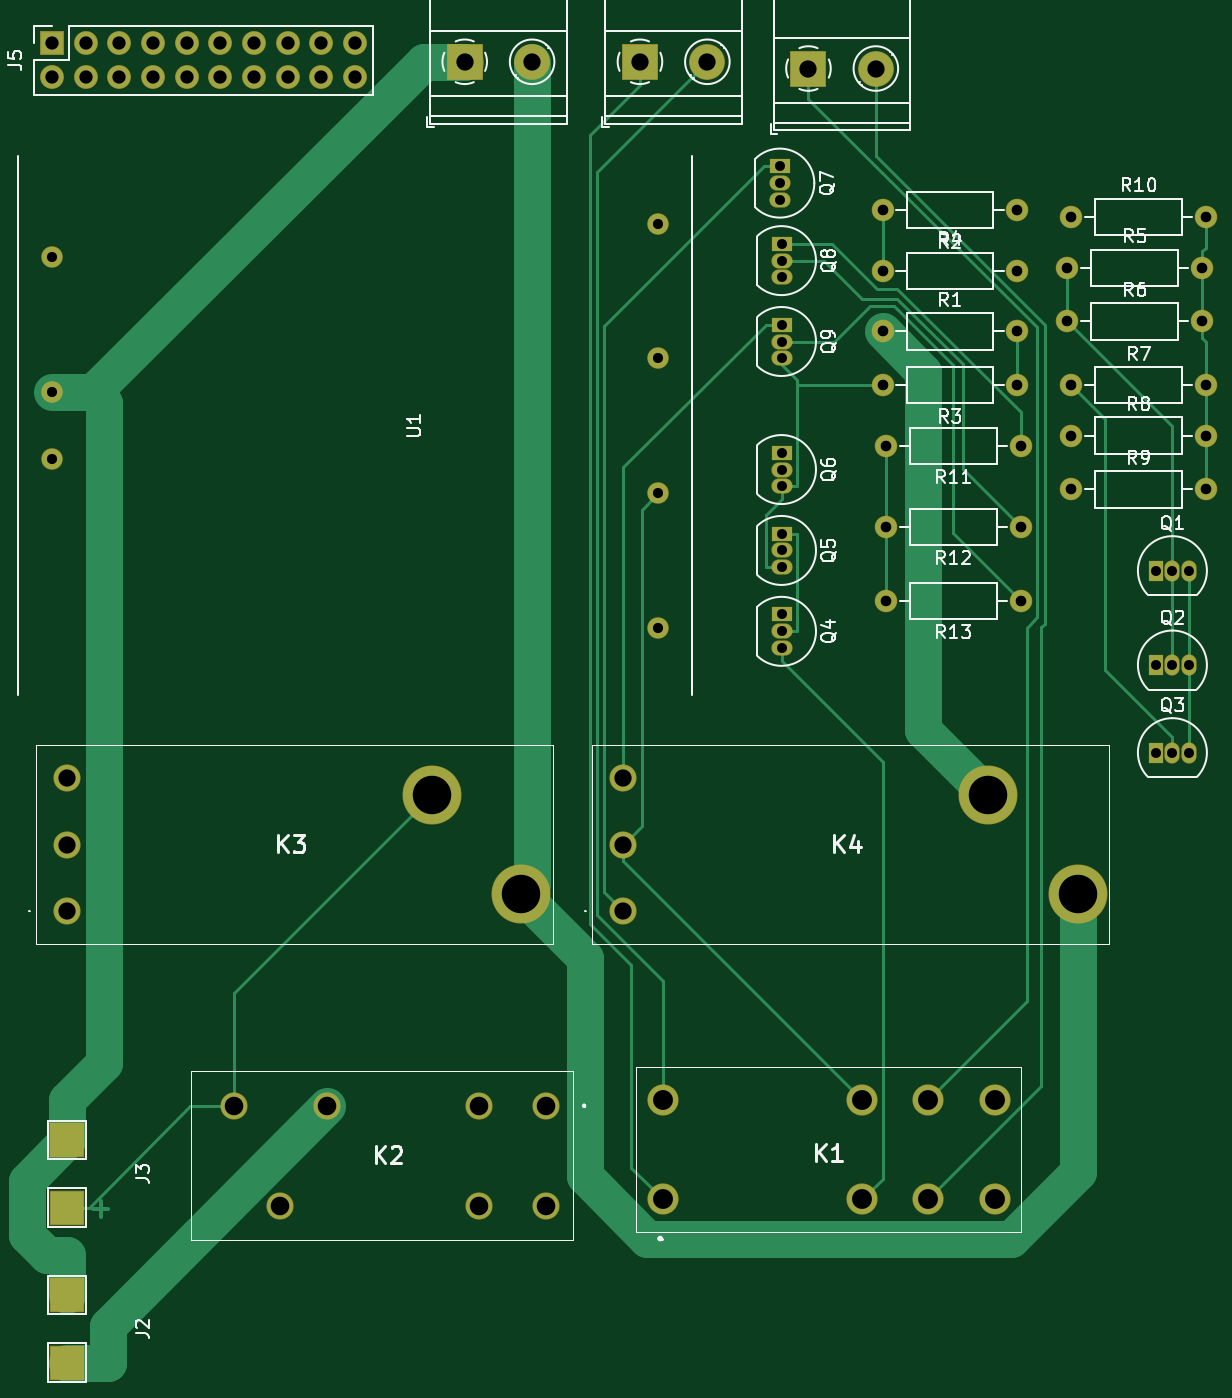
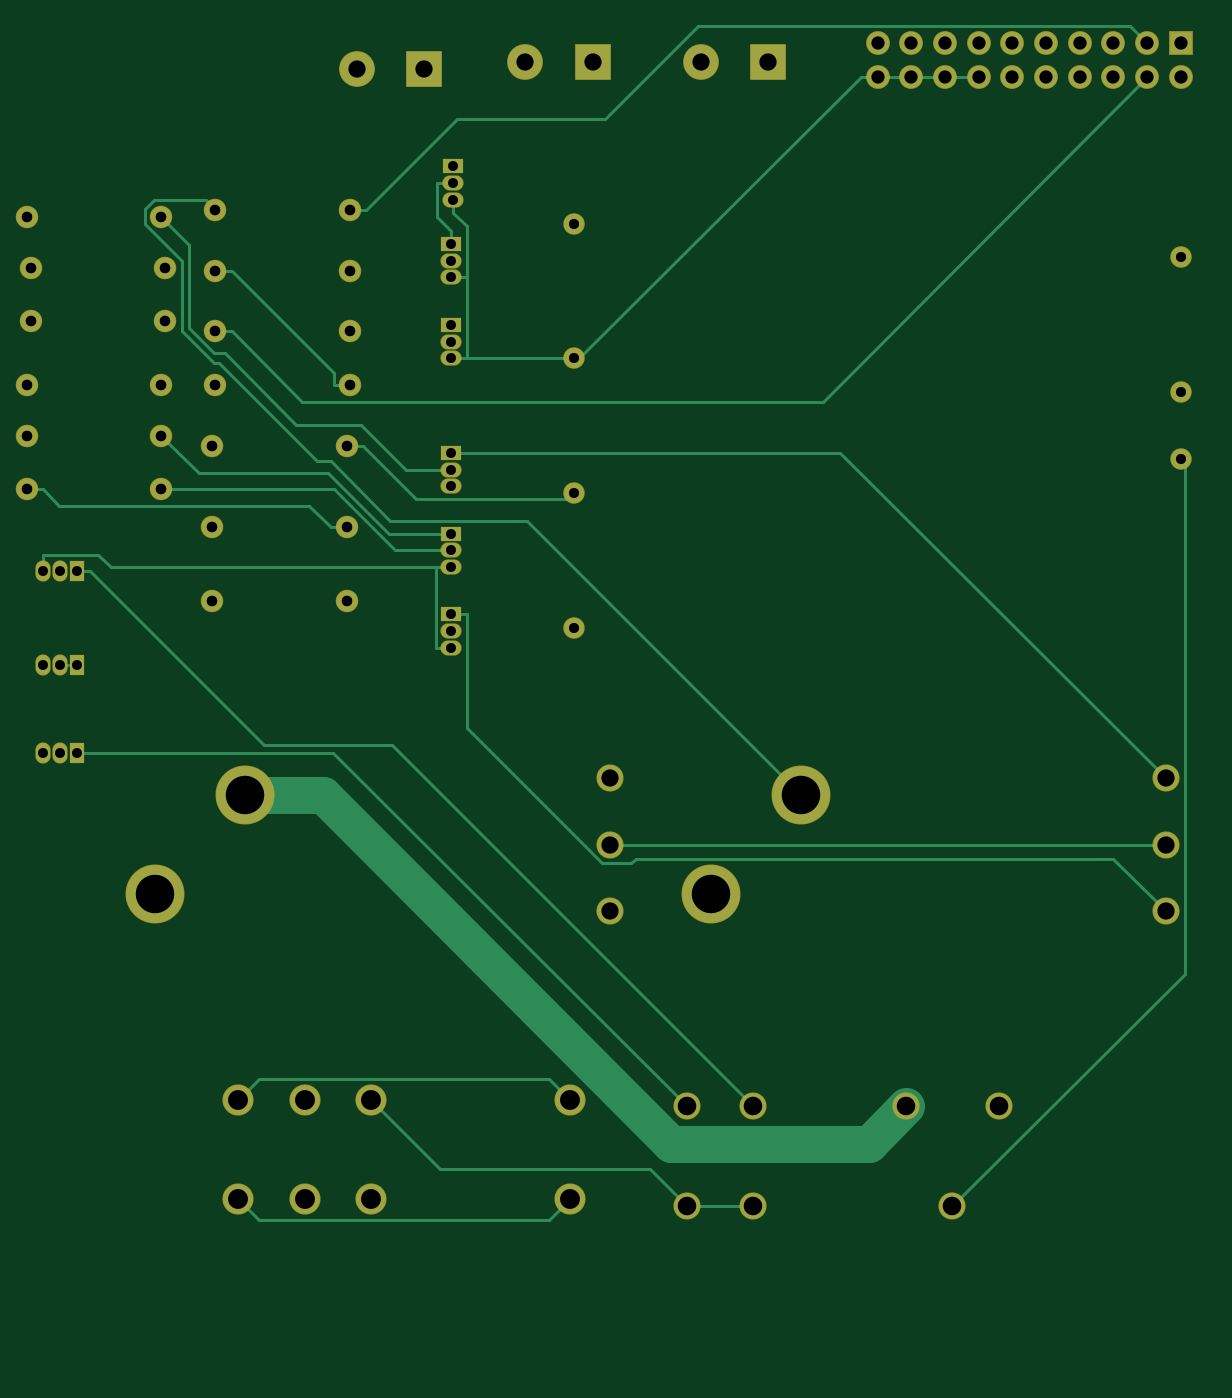
Circuit board: 10 layer files. Board 88.9 x 101.4 mm.
- drill: FoxRObot.drl (2086 bytes)
- bottom_copper: FoxRobot-B_Cu.gbr (13616 bytes)
- bottom_mask: FoxRobot-B_Mask.gbr (4313 bytes)
- paste: FoxRobot-B_Paste.gbr (458 bytes)
- bottom_silk: FoxRobot-B_SilkS.gbr (459 bytes)
- outline: FoxRobot-Edge_Cuts.gbr (431 bytes)
- top_copper: FoxRobot-F_Cu.gbr (15023 bytes)
- top_mask: FoxRobot-F_Mask.gbr (4480 bytes)
- paste: FoxRobot-F_Paste.gbr (458 bytes)
- top_silk: FoxRobot-F_SilkS.gbr (35451 bytes)

=== drill: FoxRObot.drl ===
M48
; DRILL file {KiCad (5.1.6)-1} date 11/09/21 13:55:54
; FORMAT={-:-/ absolute / metric / decimal}
; #@! TF.CreationDate,2021-11-09T13:55:54+01:00
; #@! TF.GenerationSoftware,Kicad,Pcbnew,(5.1.6)-1
FMAT,2
METRIC
T1C0.750
T2C0.762
T3C0.800
T4C1.000
T5C1.300
T6C1.400
T7C1.500
T8C2.900
%
G90
G05
T1
X101.6Y-57.15
X72.136Y-32.512
X72.136Y-33.782
X72.136Y-35.052
X72.136Y-38.608
X72.136Y-39.878
X72.136Y-41.148
X100.33Y-70.866
X101.6Y-70.866
X102.87Y-70.866
X72.136Y-48.26
X72.136Y-49.53
X72.136Y-50.8
X72.136Y-60.452
X72.136Y-61.722
X72.136Y-62.992
X72.009Y-26.67
X72.009Y-27.94
X72.009Y-29.21
X100.33Y-57.15
X102.87Y-57.15
X100.33Y-64.262
X101.6Y-64.262
X102.87Y-64.262
X72.136Y-54.356
X72.136Y-55.626
X72.136Y-56.896
T2
X17.145Y-33.528
X17.145Y-43.688
X17.145Y-48.768
X62.865Y-30.988
X62.865Y-41.148
X62.865Y-51.308
X62.865Y-61.468
T3
X80.01Y-47.752
X90.17Y-47.752
X93.686Y-34.316
X103.846Y-34.316
X79.756Y-39.116
X89.916Y-39.116
X93.98Y-30.48
X104.14Y-30.48
X79.756Y-43.18
X89.916Y-43.18
X93.686Y-38.366
X103.846Y-38.366
X93.978Y-51.022
X104.138Y-51.022
X93.98Y-43.18
X104.14Y-43.18
X80.01Y-59.436
X90.17Y-59.436
X79.756Y-29.972
X89.916Y-29.972
X93.978Y-46.972
X104.138Y-46.972
X79.756Y-34.544
X89.916Y-34.544
X80.01Y-53.848
X90.17Y-53.848
T4
X17.145Y-17.399
X17.145Y-19.939
X19.685Y-17.399
X19.685Y-19.939
X22.225Y-17.399
X22.225Y-19.939
X24.765Y-17.399
X24.765Y-19.939
X27.305Y-17.399
X27.305Y-19.939
X29.845Y-17.399
X29.845Y-19.939
X32.385Y-17.399
X32.385Y-19.939
X34.925Y-17.399
X34.925Y-19.939
X37.465Y-17.399
X37.465Y-19.939
X40.005Y-17.399
X40.005Y-19.939
T5
X74.168Y-19.304
X79.248Y-19.304
X48.26Y-18.796
X53.34Y-18.796
X60.198Y-72.804
X60.198Y-77.804
X60.198Y-82.804
X61.468Y-18.796
X66.548Y-18.796
X18.288Y-72.804
X18.288Y-77.804
X18.288Y-82.804
T6
X30.856Y-97.536
X34.356Y-105.036
X37.856Y-97.536
X49.356Y-97.536
X49.356Y-105.036
X54.356Y-97.536
X54.356Y-105.036
T7
X63.192Y-97.042
X63.192Y-104.542
X78.192Y-97.042
X78.192Y-104.542
X83.192Y-97.042
X83.192Y-104.542
X88.192Y-97.042
X88.192Y-104.542
T8
X87.698Y-74.054
X94.448Y-81.554
X45.788Y-74.054
X52.538Y-81.554
T0
M30

=== bottom_copper: FoxRobot-B_Cu.gbr (13616 bytes, source omitted) ===
=== bottom_mask: FoxRobot-B_Mask.gbr ===
%TF.GenerationSoftware,KiCad,Pcbnew,(5.1.6)-1*%
%TF.CreationDate,2021-11-09T13:55:48+01:00*%
%TF.ProjectId,FoxRobot,466f7852-6f62-46f7-942e-6b696361645f,V01*%
%TF.SameCoordinates,Original*%
%TF.FileFunction,Soldermask,Bot*%
%TF.FilePolarity,Negative*%
%FSLAX46Y46*%
G04 Gerber Fmt 4.6, Leading zero omitted, Abs format (unit mm)*
G04 Created by KiCad (PCBNEW (5.1.6)-1) date 2021-11-09 13:55:48*
%MOMM*%
%LPD*%
G01*
G04 APERTURE LIST*
%ADD10C,1.624000*%
%ADD11O,1.700000X1.700000*%
%ADD12C,1.700000*%
%ADD13R,1.600000X1.150000*%
%ADD14O,1.600000X1.150000*%
%ADD15R,1.150000X1.600000*%
%ADD16O,1.150000X1.600000*%
%ADD17C,2.050000*%
%ADD18C,4.450000*%
%ADD19O,1.800000X1.800000*%
%ADD20R,1.800000X1.800000*%
%ADD21C,2.700000*%
%ADD22R,2.700000X2.700000*%
%ADD23C,2.350000*%
G04 APERTURE END LIST*
D10*
%TO.C,U1*%
X62865000Y-61468000D03*
X62865000Y-51308000D03*
X62865000Y-41148000D03*
X62865000Y-30988000D03*
X17145000Y-48768000D03*
X17145000Y-43688000D03*
X17145000Y-33528000D03*
%TD*%
D11*
%TO.C,R13*%
X80010000Y-59436000D03*
D12*
X90170000Y-59436000D03*
%TD*%
D11*
%TO.C,R12*%
X80010000Y-53848000D03*
D12*
X90170000Y-53848000D03*
%TD*%
D11*
%TO.C,R11*%
X80010000Y-47752000D03*
D12*
X90170000Y-47752000D03*
%TD*%
D11*
%TO.C,R10*%
X104140000Y-30480000D03*
D12*
X93980000Y-30480000D03*
%TD*%
D11*
%TO.C,R9*%
X104138000Y-51022000D03*
D12*
X93978000Y-51022000D03*
%TD*%
D11*
%TO.C,R8*%
X104138000Y-46972000D03*
D12*
X93978000Y-46972000D03*
%TD*%
D11*
%TO.C,R7*%
X104140000Y-43180000D03*
D12*
X93980000Y-43180000D03*
%TD*%
D11*
%TO.C,R6*%
X103846000Y-38366000D03*
D12*
X93686000Y-38366000D03*
%TD*%
D11*
%TO.C,R5*%
X103846000Y-34316000D03*
D12*
X93686000Y-34316000D03*
%TD*%
D11*
%TO.C,R4*%
X89916000Y-34544000D03*
D12*
X79756000Y-34544000D03*
%TD*%
D11*
%TO.C,R3*%
X79756000Y-43180000D03*
D12*
X89916000Y-43180000D03*
%TD*%
D11*
%TO.C,R2*%
X79756000Y-29972000D03*
D12*
X89916000Y-29972000D03*
%TD*%
D11*
%TO.C,R1*%
X89916000Y-39116000D03*
D12*
X79756000Y-39116000D03*
%TD*%
D13*
%TO.C,Q9*%
X72136000Y-38608000D03*
D14*
X72136000Y-41148000D03*
X72136000Y-39878000D03*
%TD*%
D13*
%TO.C,Q8*%
X72136000Y-32512000D03*
D14*
X72136000Y-35052000D03*
X72136000Y-33782000D03*
%TD*%
D13*
%TO.C,Q7*%
X72009000Y-26670000D03*
D14*
X72009000Y-29210000D03*
X72009000Y-27940000D03*
%TD*%
D13*
%TO.C,Q6*%
X72136000Y-48260000D03*
D14*
X72136000Y-50800000D03*
X72136000Y-49530000D03*
%TD*%
D13*
%TO.C,Q5*%
X72136000Y-54356000D03*
D14*
X72136000Y-56896000D03*
X72136000Y-55626000D03*
%TD*%
D13*
%TO.C,Q4*%
X72136000Y-60452000D03*
D14*
X72136000Y-62992000D03*
X72136000Y-61722000D03*
%TD*%
D15*
%TO.C,Q3*%
X100330000Y-70866000D03*
D16*
X102870000Y-70866000D03*
X101600000Y-70866000D03*
%TD*%
D15*
%TO.C,Q2*%
X100330000Y-64262000D03*
D16*
X102870000Y-64262000D03*
X101600000Y-64262000D03*
%TD*%
D15*
%TO.C,Q1*%
X100330000Y-57150000D03*
D16*
X102870000Y-57150000D03*
X101600000Y-57150000D03*
%TD*%
D17*
%TO.C,K4*%
X60198000Y-77804000D03*
D18*
X94448000Y-81554000D03*
X87698000Y-74054000D03*
D17*
X60198000Y-72804000D03*
X60198000Y-82804000D03*
%TD*%
%TO.C,K3*%
X18288000Y-77804000D03*
D18*
X52538000Y-81554000D03*
X45788000Y-74054000D03*
D17*
X18288000Y-72804000D03*
X18288000Y-82804000D03*
%TD*%
%TO.C,K2*%
X54356000Y-105036000D03*
X49356000Y-105036000D03*
X34356000Y-105036000D03*
X30856000Y-97536000D03*
X37856000Y-97536000D03*
X49356000Y-97536000D03*
X54356000Y-97536000D03*
%TD*%
D19*
%TO.C,J5*%
X40005000Y-19939000D03*
X40005000Y-17399000D03*
X37465000Y-19939000D03*
X37465000Y-17399000D03*
X34925000Y-19939000D03*
X34925000Y-17399000D03*
X32385000Y-19939000D03*
X32385000Y-17399000D03*
X29845000Y-19939000D03*
X29845000Y-17399000D03*
X27305000Y-19939000D03*
X27305000Y-17399000D03*
X24765000Y-19939000D03*
X24765000Y-17399000D03*
X22225000Y-19939000D03*
X22225000Y-17399000D03*
X19685000Y-19939000D03*
X19685000Y-17399000D03*
X17145000Y-19939000D03*
D20*
X17145000Y-17399000D03*
%TD*%
D21*
%TO.C,J4*%
X79248000Y-19304000D03*
D22*
X74168000Y-19304000D03*
%TD*%
D23*
%TO.C,K1*%
X83192000Y-104542000D03*
X78192000Y-104542000D03*
X88192000Y-104542000D03*
X83192000Y-97042000D03*
X78192000Y-97042000D03*
X88192000Y-97042000D03*
X63192000Y-104542000D03*
X63192000Y-97042000D03*
%TD*%
D22*
%TO.C,J1*%
X61468000Y-18796000D03*
D21*
X66548000Y-18796000D03*
%TD*%
D22*
%TO.C,J6*%
X48260000Y-18796000D03*
D21*
X53340000Y-18796000D03*
%TD*%
M02*

=== paste: FoxRobot-B_Paste.gbr ===
%TF.GenerationSoftware,KiCad,Pcbnew,(5.1.6)-1*%
%TF.CreationDate,2021-11-09T13:55:48+01:00*%
%TF.ProjectId,FoxRobot,466f7852-6f62-46f7-942e-6b696361645f,V01*%
%TF.SameCoordinates,Original*%
%TF.FileFunction,Paste,Bot*%
%TF.FilePolarity,Positive*%
%FSLAX46Y46*%
G04 Gerber Fmt 4.6, Leading zero omitted, Abs format (unit mm)*
G04 Created by KiCad (PCBNEW (5.1.6)-1) date 2021-11-09 13:55:48*
%MOMM*%
%LPD*%
G01*
G04 APERTURE LIST*
G04 APERTURE END LIST*
M02*

=== bottom_silk: FoxRobot-B_SilkS.gbr ===
%TF.GenerationSoftware,KiCad,Pcbnew,(5.1.6)-1*%
%TF.CreationDate,2021-11-09T13:55:48+01:00*%
%TF.ProjectId,FoxRobot,466f7852-6f62-46f7-942e-6b696361645f,V01*%
%TF.SameCoordinates,Original*%
%TF.FileFunction,Legend,Bot*%
%TF.FilePolarity,Positive*%
%FSLAX46Y46*%
G04 Gerber Fmt 4.6, Leading zero omitted, Abs format (unit mm)*
G04 Created by KiCad (PCBNEW (5.1.6)-1) date 2021-11-09 13:55:48*
%MOMM*%
%LPD*%
G01*
G04 APERTURE LIST*
G04 APERTURE END LIST*
M02*

=== outline: FoxRobot-Edge_Cuts.gbr ===
%TF.GenerationSoftware,KiCad,Pcbnew,(5.1.6)-1*%
%TF.CreationDate,2021-11-09T13:55:48+01:00*%
%TF.ProjectId,FoxRobot,466f7852-6f62-46f7-942e-6b696361645f,V01*%
%TF.SameCoordinates,Original*%
%TF.FileFunction,Profile,NP*%
%FSLAX46Y46*%
G04 Gerber Fmt 4.6, Leading zero omitted, Abs format (unit mm)*
G04 Created by KiCad (PCBNEW (5.1.6)-1) date 2021-11-09 13:55:48*
%MOMM*%
%LPD*%
G01*
G04 APERTURE LIST*
G04 APERTURE END LIST*
M02*

=== top_copper: FoxRobot-F_Cu.gbr (15023 bytes, source omitted) ===
=== top_mask: FoxRobot-F_Mask.gbr ===
%TF.GenerationSoftware,KiCad,Pcbnew,(5.1.6)-1*%
%TF.CreationDate,2021-11-09T13:55:48+01:00*%
%TF.ProjectId,FoxRobot,466f7852-6f62-46f7-942e-6b696361645f,V01*%
%TF.SameCoordinates,Original*%
%TF.FileFunction,Soldermask,Top*%
%TF.FilePolarity,Negative*%
%FSLAX46Y46*%
G04 Gerber Fmt 4.6, Leading zero omitted, Abs format (unit mm)*
G04 Created by KiCad (PCBNEW (5.1.6)-1) date 2021-11-09 13:55:48*
%MOMM*%
%LPD*%
G01*
G04 APERTURE LIST*
%ADD10C,1.624000*%
%ADD11O,1.700000X1.700000*%
%ADD12C,1.700000*%
%ADD13R,1.600000X1.150000*%
%ADD14O,1.600000X1.150000*%
%ADD15R,1.150000X1.600000*%
%ADD16O,1.150000X1.600000*%
%ADD17C,2.050000*%
%ADD18C,4.450000*%
%ADD19O,1.800000X1.800000*%
%ADD20R,1.800000X1.800000*%
%ADD21C,2.700000*%
%ADD22R,2.700000X2.700000*%
%ADD23R,2.600000X2.600000*%
%ADD24C,2.350000*%
G04 APERTURE END LIST*
D10*
%TO.C,U1*%
X62865000Y-61468000D03*
X62865000Y-51308000D03*
X62865000Y-41148000D03*
X62865000Y-30988000D03*
X17145000Y-48768000D03*
X17145000Y-43688000D03*
X17145000Y-33528000D03*
%TD*%
D11*
%TO.C,R13*%
X80010000Y-59436000D03*
D12*
X90170000Y-59436000D03*
%TD*%
D11*
%TO.C,R12*%
X80010000Y-53848000D03*
D12*
X90170000Y-53848000D03*
%TD*%
D11*
%TO.C,R11*%
X80010000Y-47752000D03*
D12*
X90170000Y-47752000D03*
%TD*%
D11*
%TO.C,R10*%
X104140000Y-30480000D03*
D12*
X93980000Y-30480000D03*
%TD*%
D11*
%TO.C,R9*%
X104138000Y-51022000D03*
D12*
X93978000Y-51022000D03*
%TD*%
D11*
%TO.C,R8*%
X104138000Y-46972000D03*
D12*
X93978000Y-46972000D03*
%TD*%
D11*
%TO.C,R7*%
X104140000Y-43180000D03*
D12*
X93980000Y-43180000D03*
%TD*%
D11*
%TO.C,R6*%
X103846000Y-38366000D03*
D12*
X93686000Y-38366000D03*
%TD*%
D11*
%TO.C,R5*%
X103846000Y-34316000D03*
D12*
X93686000Y-34316000D03*
%TD*%
D11*
%TO.C,R4*%
X89916000Y-34544000D03*
D12*
X79756000Y-34544000D03*
%TD*%
D11*
%TO.C,R3*%
X79756000Y-43180000D03*
D12*
X89916000Y-43180000D03*
%TD*%
D11*
%TO.C,R2*%
X79756000Y-29972000D03*
D12*
X89916000Y-29972000D03*
%TD*%
D11*
%TO.C,R1*%
X89916000Y-39116000D03*
D12*
X79756000Y-39116000D03*
%TD*%
D13*
%TO.C,Q9*%
X72136000Y-38608000D03*
D14*
X72136000Y-41148000D03*
X72136000Y-39878000D03*
%TD*%
D13*
%TO.C,Q8*%
X72136000Y-32512000D03*
D14*
X72136000Y-35052000D03*
X72136000Y-33782000D03*
%TD*%
D13*
%TO.C,Q7*%
X72009000Y-26670000D03*
D14*
X72009000Y-29210000D03*
X72009000Y-27940000D03*
%TD*%
D13*
%TO.C,Q6*%
X72136000Y-48260000D03*
D14*
X72136000Y-50800000D03*
X72136000Y-49530000D03*
%TD*%
D13*
%TO.C,Q5*%
X72136000Y-54356000D03*
D14*
X72136000Y-56896000D03*
X72136000Y-55626000D03*
%TD*%
D13*
%TO.C,Q4*%
X72136000Y-60452000D03*
D14*
X72136000Y-62992000D03*
X72136000Y-61722000D03*
%TD*%
D15*
%TO.C,Q3*%
X100330000Y-70866000D03*
D16*
X102870000Y-70866000D03*
X101600000Y-70866000D03*
%TD*%
D15*
%TO.C,Q2*%
X100330000Y-64262000D03*
D16*
X102870000Y-64262000D03*
X101600000Y-64262000D03*
%TD*%
D15*
%TO.C,Q1*%
X100330000Y-57150000D03*
D16*
X102870000Y-57150000D03*
X101600000Y-57150000D03*
%TD*%
D17*
%TO.C,K4*%
X60198000Y-77804000D03*
D18*
X94448000Y-81554000D03*
X87698000Y-74054000D03*
D17*
X60198000Y-72804000D03*
X60198000Y-82804000D03*
%TD*%
%TO.C,K3*%
X18288000Y-77804000D03*
D18*
X52538000Y-81554000D03*
X45788000Y-74054000D03*
D17*
X18288000Y-72804000D03*
X18288000Y-82804000D03*
%TD*%
%TO.C,K2*%
X54356000Y-105036000D03*
X49356000Y-105036000D03*
X34356000Y-105036000D03*
X30856000Y-97536000D03*
X37856000Y-97536000D03*
X49356000Y-97536000D03*
X54356000Y-97536000D03*
%TD*%
D19*
%TO.C,J5*%
X40005000Y-19939000D03*
X40005000Y-17399000D03*
X37465000Y-19939000D03*
X37465000Y-17399000D03*
X34925000Y-19939000D03*
X34925000Y-17399000D03*
X32385000Y-19939000D03*
X32385000Y-17399000D03*
X29845000Y-19939000D03*
X29845000Y-17399000D03*
X27305000Y-19939000D03*
X27305000Y-17399000D03*
X24765000Y-19939000D03*
X24765000Y-17399000D03*
X22225000Y-19939000D03*
X22225000Y-17399000D03*
X19685000Y-19939000D03*
X19685000Y-17399000D03*
X17145000Y-19939000D03*
D20*
X17145000Y-17399000D03*
%TD*%
D21*
%TO.C,J4*%
X79248000Y-19304000D03*
D22*
X74168000Y-19304000D03*
%TD*%
D23*
%TO.C,J3*%
X18288000Y-105156000D03*
X18288000Y-100076000D03*
%TD*%
%TO.C,J2*%
X18288000Y-116840000D03*
X18288000Y-111760000D03*
%TD*%
D24*
%TO.C,K1*%
X83192000Y-104542000D03*
X78192000Y-104542000D03*
X88192000Y-104542000D03*
X83192000Y-97042000D03*
X78192000Y-97042000D03*
X88192000Y-97042000D03*
X63192000Y-104542000D03*
X63192000Y-97042000D03*
%TD*%
D22*
%TO.C,J1*%
X61468000Y-18796000D03*
D21*
X66548000Y-18796000D03*
%TD*%
D22*
%TO.C,J6*%
X48260000Y-18796000D03*
D21*
X53340000Y-18796000D03*
%TD*%
M02*

=== paste: FoxRobot-F_Paste.gbr ===
%TF.GenerationSoftware,KiCad,Pcbnew,(5.1.6)-1*%
%TF.CreationDate,2021-11-09T13:55:48+01:00*%
%TF.ProjectId,FoxRobot,466f7852-6f62-46f7-942e-6b696361645f,V01*%
%TF.SameCoordinates,Original*%
%TF.FileFunction,Paste,Top*%
%TF.FilePolarity,Positive*%
%FSLAX46Y46*%
G04 Gerber Fmt 4.6, Leading zero omitted, Abs format (unit mm)*
G04 Created by KiCad (PCBNEW (5.1.6)-1) date 2021-11-09 13:55:48*
%MOMM*%
%LPD*%
G01*
G04 APERTURE LIST*
G04 APERTURE END LIST*
M02*

=== top_silk: FoxRobot-F_SilkS.gbr (35451 bytes, source omitted) ===
